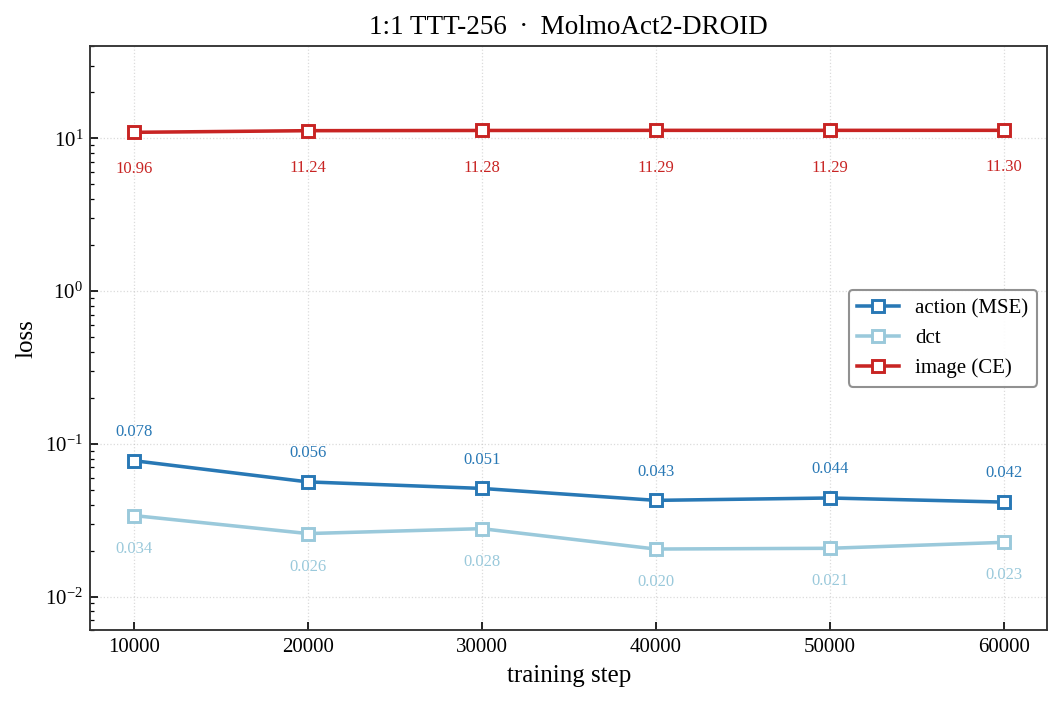

Data behind this chart, as committed beside it:
step, loss_total, loss_action, loss_dct, loss_img
10000, 11.05, 0.07752, 0.03389, 10.96
20000, 11.3, 0.0563, 0.02583, 11.24
30000, 11.33, 0.05103, 0.02782, 11.28
40000, 11.34, 0.04262, 0.02046, 11.29
50000, 11.34, 0.04417, 0.02069, 11.29
60000, 11.34, 0.04153, 0.02263, 11.3
